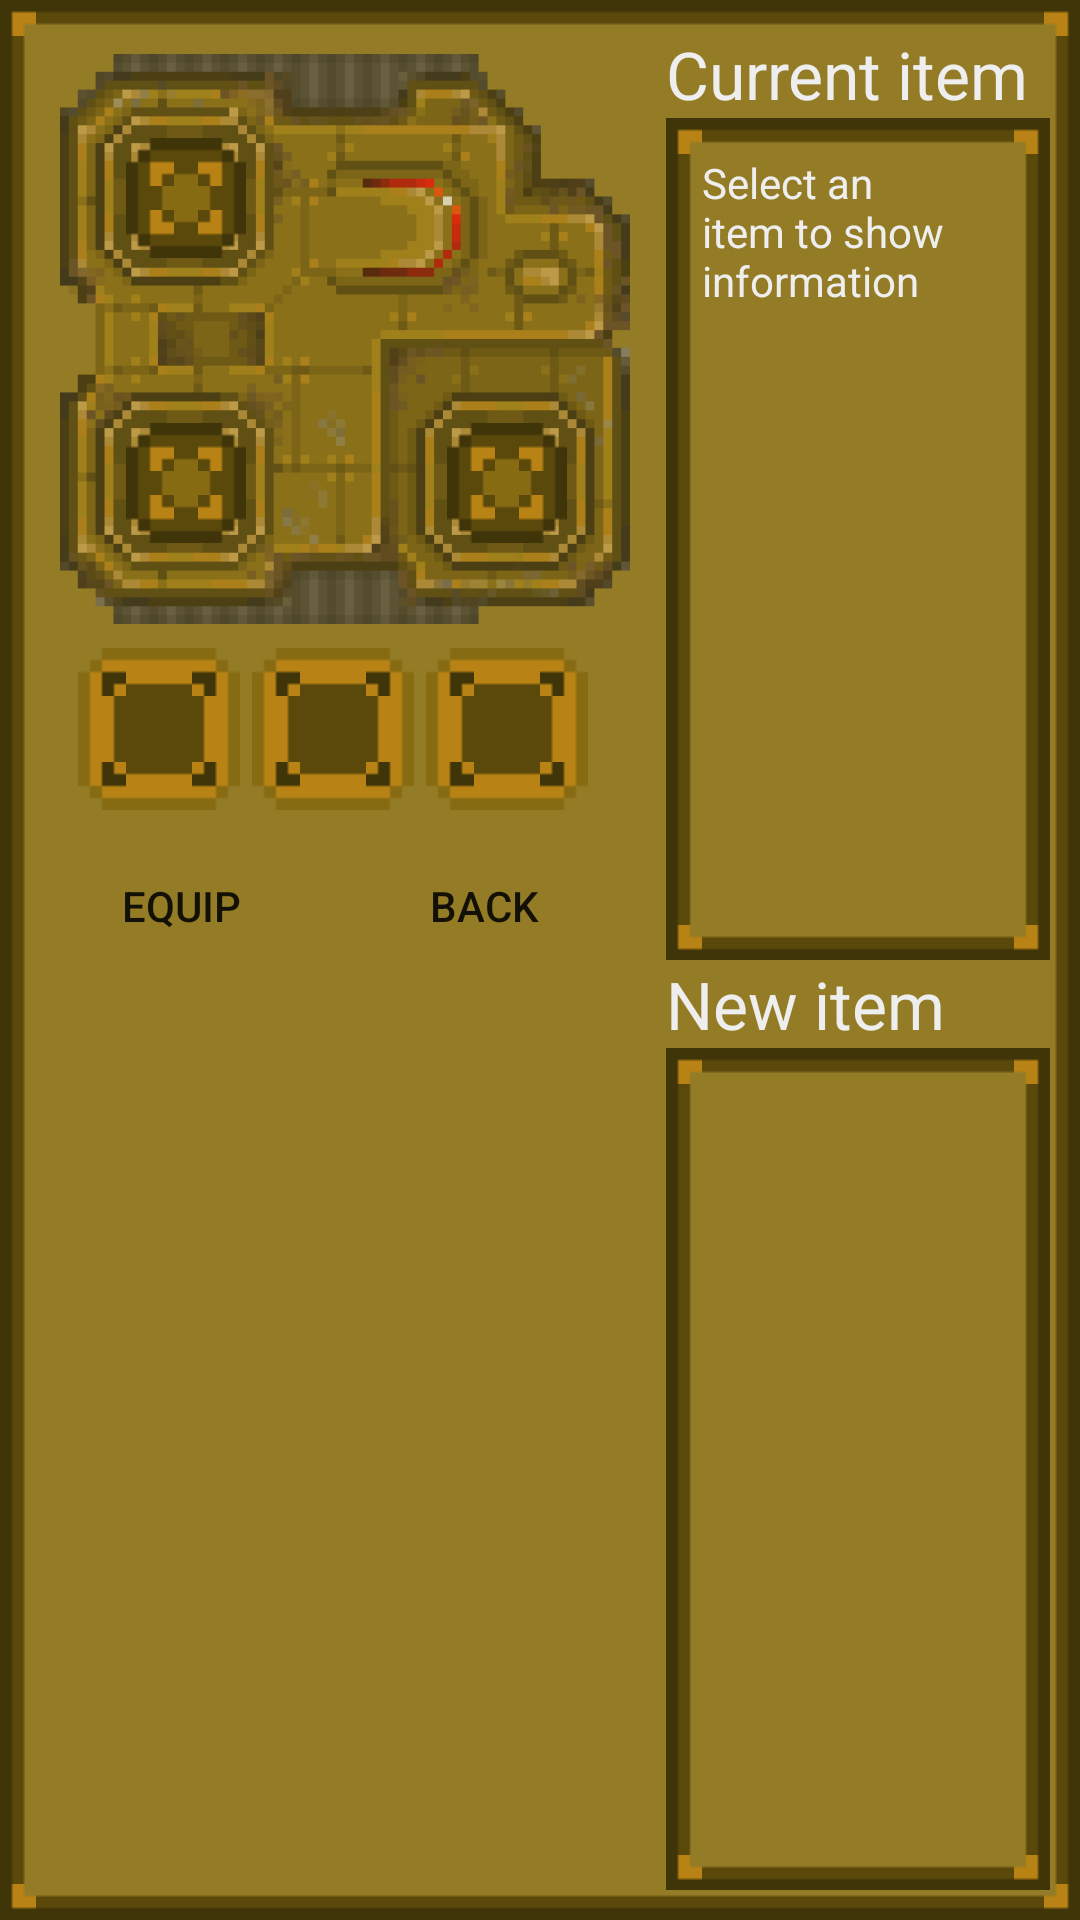

This screen was rendered from an Android layout file. Write that file and the resources it references.
<!-- AndroidManifest.xml: application theme AppTheme -->
<!-- res/layout/fragment_slots_mk2.xml -->
<?xml version="1.0" encoding="utf-8"?>
<LinearLayout xmlns:android="http://schemas.android.com/apk/res/android"
              android:orientation="horizontal"
              android:layout_width="fill_parent"
              android:layout_height="fill_parent"
              android:background="@drawable/frame_retro_mk2"
              android:padding="10dp">

    <LinearLayout
        android:orientation="vertical"
        android:layout_width="wrap_content"
        android:layout_height="fill_parent"
        android:layout_marginRight="12dp"
        android:layout_marginLeft="2dp">

        <include
            android:layout_width="wrap_content"
            android:layout_height="wrap_content"
            layout="@layout/slot_map_mk2"
            android:layout_marginTop="8dp"
            android:layout_marginLeft="8dp"
            android:layout_marginBottom="8dp"/>

        <LinearLayout
            android:layout_width="fill_parent"
            android:layout_height="wrap_content"
            android:orientation="vertical"
            android:layout_weight="1"
            >


            <LinearLayout
                android:layout_width="fill_parent"
                android:layout_height="wrap_content"
                android:layout_marginTop="0dp"
                android:gravity="center_horizontal">

                <Button
                    style="?android:attr/borderlessButtonStyle"
                    android:layout_width="@dimen/grid_btn_size"
                    android:layout_height="@dimen/grid_btn_size"
                    android:text=""
                    android:id="@+id/slotU1"
                    android:layout_row="0"
                    android:layout_column="0"
                    android:background="@drawable/btn_retro_upgrade_canv_mk2"
                    android:layout_columnWeight="0.3"
                    />

                <Button
                    style="?android:attr/borderlessButtonStyle"
                    android:layout_width="@dimen/grid_btn_size"
                    android:layout_height="@dimen/grid_btn_size"
                    android:text=""
                    android:id="@+id/slotU2"
                    android:layout_row="0"
                    android:layout_column="1"
                    android:background="@drawable/btn_retro_upgrade_canv_mk2"
                    android:layout_columnWeight="0.3"
                    android:layout_marginRight="4dp"
                    android:layout_marginLeft="4dp"/>

                <Button
                    style="?android:attr/borderlessButtonStyle"
                    android:layout_width="@dimen/grid_btn_size"
                    android:layout_height="@dimen/grid_btn_size"
                    android:text=""
                    android:id="@+id/slotU3"
                    android:layout_row="0"
                    android:layout_column="2"
                    android:background="@drawable/btn_retro_upgrade_canv_mk2"
                    android:layout_columnWeight="0.3"/>

            </LinearLayout>

            <LinearLayout
                android:orientation="horizontal"
                android:layout_width="fill_parent"
                android:layout_height="wrap_content"
                android:layout_marginTop="8dp"
                android:baselineAligned="false"
                android:clickable="false">

                <Button
                    android:id="@+id/slotsBtn_1"
                    android:layout_width="0dp"
                    android:layout_height="wrap_content"
                    android:layout_gravity="center"
                    style="?android:attr/borderlessButtonStyle"
                    android:background="@drawable/btn_retro_mk2"
                    android:text="@string/equipToSlot_button"
                    android:layout_weight="0.5"
                    android:layout_marginRight="4dp"/>

                <Button
                    android:id="@+id/slotsBtn_2"
                    android:layout_width="0dp"
                    android:layout_height="wrap_content"
                    android:layout_gravity="center"
                    style="?android:attr/borderlessButtonStyle"
                    android:background="@drawable/btn_retro_mk2"
                    android:text="@string/backToInventory_button"
                    android:layout_weight="0.5"/>
            </LinearLayout>

        </LinearLayout>
    </LinearLayout>

    <LinearLayout
        android:layout_width="wrap_content"
        android:layout_height="fill_parent"
        android:orientation="vertical"
        android:layout_weight="1">

        <TextView
            android:id="@+id/currentItemLabel"
            android:layout_width="wrap_content"
            android:layout_height="wrap_content"
            android:textAppearance="?android:attr/textAppearanceLarge"
            android:text="@string/currentItem_label"
            android:textColor="#EEE"
            />

        <LinearLayout
            android:layout_width="fill_parent"
            android:layout_height="0dip"
            android:background="@drawable/frame_retro_mk2"
            android:layout_weight="1"
            android:padding="12dp">
            <TextView
                android:id="@+id/currentItemDesc"
                android:layout_width="fill_parent"
                android:layout_height="wrap_content"
                android:text="@string/slots_info"
                android:textColor="#EEE"/>
        </LinearLayout>

        <TextView
            android:id="@+id/newItemLabel"
            android:layout_width="wrap_content"
            android:layout_height="wrap_content"
            android:textAppearance="?android:attr/textAppearanceLarge"
            android:text="@string/newItem_label"
            android:textColor="#EEE"/>

        <LinearLayout
            android:layout_width="fill_parent"
            android:layout_height="0dip"
            android:background="@drawable/frame_retro_mk2"
            android:layout_weight="1"
            android:padding="12dp">
            <TextView
                android:id="@+id/newItemDesc"
                android:layout_width="fill_parent"
                android:layout_height="wrap_content"
                android:textColor="#EEE"/>
        </LinearLayout>

    </LinearLayout>

</LinearLayout>
<!-- res/layout/slot_map_mk2.xml (included above) -->
<?xml version="1.0" encoding="utf-8"?>
<LinearLayout
    xmlns:android="http://schemas.android.com/apk/res/android"
    android:layout_width="wrap_content"
    android:layout_height="wrap_content"
    android:orientation="horizontal"
    >

    <RelativeLayout
        android:layout_width="wrap_content"
        android:layout_height="wrap_content"
        >

        <ImageView
            android:layout_width="190dp"
            android:layout_height="190dp"
            android:id="@+id/imageView"
            android:layout_alignParentTop="true"
            android:layout_alignParentStart="true"
            android:background="@drawable/sbmk2"
            android:alpha="0.65"/>

        <Button
            android:layout_width="40dp"
            android:layout_height="40dp"
            android:id="@+id/slotT1"
            android:paddingLeft="-8dp"
            android:paddingTop="-8dp"
            android:background="@drawable/btn_retro_fill_mk2"
            android:layout_alignTop="@+id/imageView"
            android:layout_marginLeft="22dp"
            android:layout_marginTop="28dp"/>

        <Button
            android:layout_width="40dp"
            android:layout_height="40dp"
            android:id="@+id/slotT2"
            android:paddingLeft="-8dp"
            android:paddingTop="-8dp"
            android:background="@drawable/btn_retro_fill_mk2"
            android:layout_alignTop="@+id/imageView"
            android:layout_marginLeft="22dp"
            android:layout_marginTop="123dp"/>

        <Button
            android:layout_width="40dp"
            android:layout_height="40dp"
            android:id="@+id/slotT3"
            android:paddingLeft="-8dp"
            android:paddingTop="-8dp"
            android:background="@drawable/btn_retro_fill_mk2"
            android:layout_alignTop="@+id/imageView"
            android:layout_marginTop="123dp"
            android:layout_marginLeft="129dp"/>

    </RelativeLayout>
</LinearLayout>
<!-- resources referenced by this layout -->
<resources>
  <dimen name="grid_btn_size">54dp</dimen>
  <!-- drawable btn_retro_upgrade_canv_mk2 (drawable) -->
  <?xml version="1.0" encoding="utf-8"?>
  <selector xmlns:android="http://schemas.android.com/apk/res/android">
  
      <item
          android:state_pressed="true"
          android:state_enabled="true"
          android:drawable="@drawable/btn_retro_upgrade_act" />
      <item
          android:state_focused="true"
          android:state_enabled="true"
          android:drawable="@drawable/btn_retro_upgrade_act" />
      <item
          android:state_enabled="true"
          android:drawable="@drawable/btn_retro_upgrade_mk2" />
  </selector>
  <!-- drawable sbmk2: png bitmap (drawable, 11193 bytes) -->
  <string name="backToInventory_button">Back</string>
  <string name="currentItem_label">Current item</string>
  <string name="equipToSlot_button">Equip</string>
  <string name="newItem_label">New item</string>
  <string name="slots_info">Select an item to show information</string>
  <style name="AppTheme" parent="@style/Theme.AppCompat.Light">
          <item name="windowNoTitle">true</item>
          <item name="windowActionBar">false</item>
          <item name="android:windowFullscreen">true</item>
          <item name="android:windowContentOverlay">@null</item>
      </style>
</resources>
